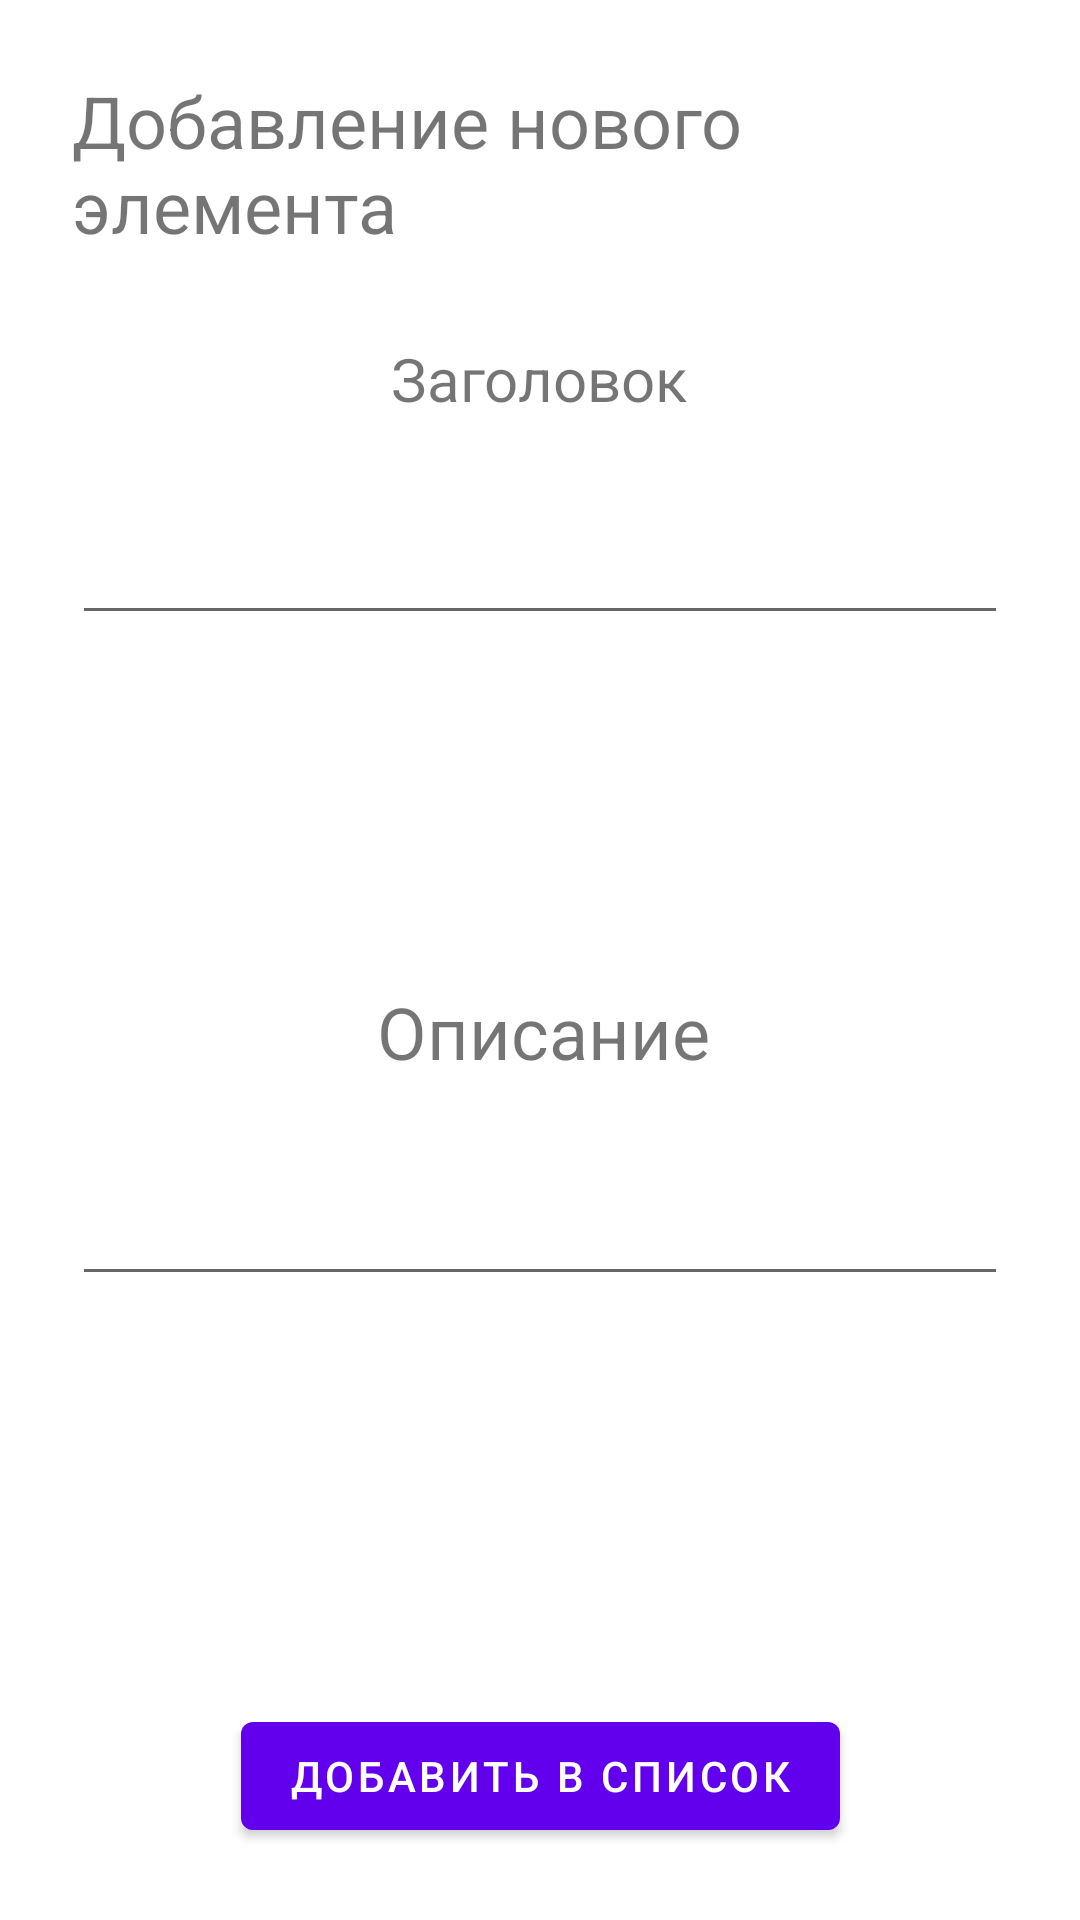

Layout XML and referenced resources for this Android screen:
<!-- AndroidManifest.xml: application theme Theme.Todo_list -->
<!-- res/layout/add_item.xml -->
<?xml version="1.0" encoding="utf-8"?>
<androidx.constraintlayout.widget.ConstraintLayout xmlns:android="http://schemas.android.com/apk/res/android"
    xmlns:app="http://schemas.android.com/apk/res-auto"
    xmlns:tools="http://schemas.android.com/tools"
    android:layout_width="match_parent"
    android:layout_height="match_parent"
    android:padding="24sp">

    <Button
        android:id="@+id/button"
        android:layout_width="wrap_content"
        android:layout_height="wrap_content"
        android:text="Добавить в список"
        app:layout_constraintBottom_toBottomOf="parent"
        app:layout_constraintEnd_toEndOf="parent"
        app:layout_constraintStart_toStartOf="parent"
        app:layout_constraintTop_toTopOf="parent"
        app:layout_constraintVertical_bias="1.0" />

    <TextView
        android:id="@+id/textView"
        android:layout_width="wrap_content"
        android:layout_height="wrap_content"
        android:text="Добавление нового элемента"
        android:textSize="24sp"
        app:layout_constraintEnd_toEndOf="parent"
        app:layout_constraintStart_toStartOf="parent"
        app:layout_constraintTop_toTopOf="parent" />

    <TextView
        android:id="@+id/textView2"
        android:layout_width="wrap_content"
        android:layout_height="wrap_content"
        android:layout_marginTop="28dp"
        android:text="Заголовок"
        android:textSize="20sp"
        app:layout_constraintEnd_toEndOf="parent"
        app:layout_constraintHorizontal_bias="0.498"
        app:layout_constraintStart_toStartOf="parent"
        app:layout_constraintTop_toBottomOf="@+id/textView" />

    <EditText
        android:id="@+id/editTextTitle"
        android:layout_width="0dp"
        android:layout_height="48dp"
        android:layout_marginTop="24dp"
        android:ems="10"
        android:inputType="textPersonName"
        app:layout_constraintEnd_toEndOf="parent"
        app:layout_constraintStart_toStartOf="parent"
        app:layout_constraintTop_toBottomOf="@+id/textView2"
        tools:text="Name" />

    <TextView
        android:id="@+id/textView3"
        android:layout_width="wrap_content"
        android:layout_height="wrap_content"
        android:layout_marginTop="116dp"
        android:text="Описание"
        android:textSize="24sp"
        app:layout_constraintEnd_toEndOf="parent"
        app:layout_constraintHorizontal_bias="0.506"
        app:layout_constraintStart_toStartOf="parent"
        app:layout_constraintTop_toBottomOf="@+id/editTextTitle" />

    <EditText
        android:id="@+id/editTextTextMultiLine"
        android:layout_width="0dp"
        android:layout_height="wrap_content"
        android:layout_marginTop="24dp"
        android:ems="20"
        android:gravity="start|top"
        android:inputType="textMultiLine"
        android:minHeight="48dp"
        app:layout_constraintBottom_toTopOf="@+id/button"
        app:layout_constraintEnd_toEndOf="parent"
        app:layout_constraintStart_toStartOf="parent"
        app:layout_constraintTop_toBottomOf="@+id/textView3"
        app:layout_constraintVertical_bias="0.0" />

</androidx.constraintlayout.widget.ConstraintLayout>
<!-- resources referenced by this layout -->
<resources>
  <style name="Theme.Todo_list" parent="Theme.MaterialComponents.DayNight.DarkActionBar">
          
          <item name="colorPrimary">@color/purple_500</item>
          <item name="colorPrimaryVariant">@color/purple_700</item>
          <item name="colorOnPrimary">@color/white</item>
          
          <item name="colorSecondary">@color/teal_200</item>
          <item name="colorSecondaryVariant">@color/teal_700</item>
          <item name="colorOnSecondary">@color/black</item>
          
          <item name="android:statusBarColor" tools:targetApi="l">?attr/colorPrimaryVariant</item>
          
      </style>
  <!-- not gathered from this repository: default colours our renderer supplied (Android Studio template values) -->
  <color name="purple_500">#FF6200EE</color>
  <color name="purple_700">#FF3700B3</color>
  <color name="teal_200">#FF03DAC5</color>
  <color name="teal_700">#FF018786</color>
  <color name="black">#FF000000</color>
  <color name="white">#FFFFFFFF</color>
</resources>
